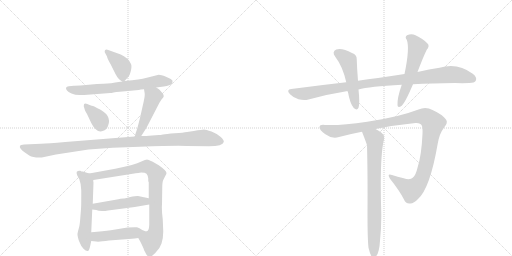
t = 0.00 s
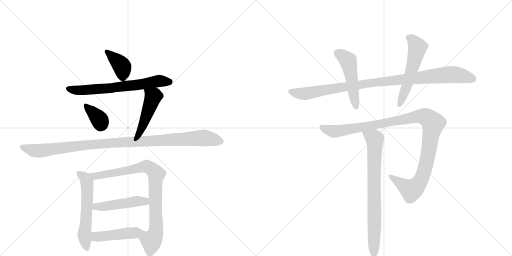
t = 2.20 s
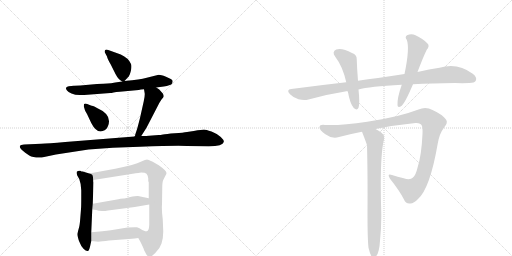
t = 4.40 s
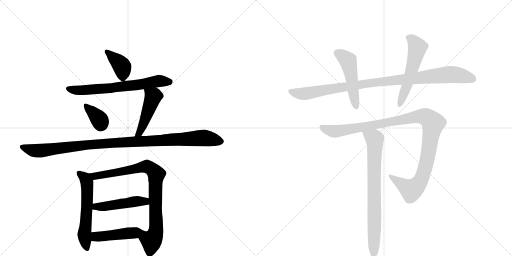
t = 6.60 s
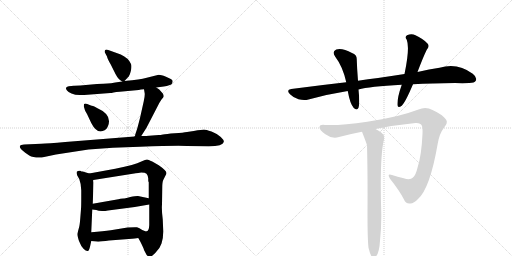
t = 8.80 s
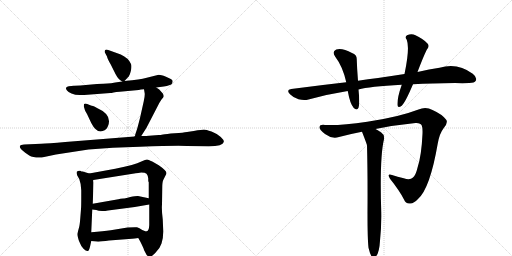
t = 11.00 s

The animated SVG that drew these frames (rendered in a browser with its animation timeline set to each time). Animation: 14 CSS @keyframes rules; one cycle of 11.00 s.

<svg version="1.1" viewBox="0 0 2048 1024" xmlns="http://www.w3.org/2000/svg">
  <g stroke="lightgray" stroke-dasharray="1,1" stroke-width="1" transform="scale(4, 4)">
    <line x1="0" y1="0" x2="256" y2="256"></line>
    <line x1="256" y1="0" x2="0" y2="256"></line>
    <line x1="128" y1="0" x2="128" y2="256"></line>
    <line x1="0" y1="128" x2="256" y2="128"></line>
    <line x1="256" y1="0" x2="512" y2="256"></line>
    <line x1="512" y1="0" x2="256" y2="256"></line>
    <line x1="384" y1="0" x2="384" y2="256"></line>
    <line x1="256" y1="128" x2="512" y2="128"></line>
  </g>
<g transform="scale(1, -1) translate(0, -850)">
   <style type="text/css">
    @keyframes keyframes0 {
      from {
       stroke: black;
       stroke-dashoffset: 389;
       stroke-width: 128;
       }
       56% {
       animation-timing-function: step-end;
       stroke: black;
       stroke-dashoffset: 0;
       stroke-width: 128;
       }
       to {
       stroke: black;
       stroke-width: 1024;
       }
       }
       #make-me-a-hanzi-animation-0 {
         animation: keyframes0 0.566569s both;
         animation-delay: 0.000000s;
         animation-timing-function: linear;
       }
    @keyframes keyframes1 {
      from {
       stroke: black;
       stroke-dashoffset: 664;
       stroke-width: 128;
       }
       68% {
       animation-timing-function: step-end;
       stroke: black;
       stroke-dashoffset: 0;
       stroke-width: 128;
       }
       to {
       stroke: black;
       stroke-width: 1024;
       }
       }
       #make-me-a-hanzi-animation-1 {
         animation: keyframes1 0.790365s both;
         animation-delay: 0.566569s;
         animation-timing-function: linear;
       }
    @keyframes keyframes2 {
      from {
       stroke: black;
       stroke-dashoffset: 357;
       stroke-width: 128;
       }
       54% {
       animation-timing-function: step-end;
       stroke: black;
       stroke-dashoffset: 0;
       stroke-width: 128;
       }
       to {
       stroke: black;
       stroke-width: 1024;
       }
       }
       #make-me-a-hanzi-animation-2 {
         animation: keyframes2 0.540527s both;
         animation-delay: 1.356934s;
         animation-timing-function: linear;
       }
    @keyframes keyframes3 {
      from {
       stroke: black;
       stroke-dashoffset: 468;
       stroke-width: 128;
       }
       60% {
       animation-timing-function: step-end;
       stroke: black;
       stroke-dashoffset: 0;
       stroke-width: 128;
       }
       to {
       stroke: black;
       stroke-width: 1024;
       }
       }
       #make-me-a-hanzi-animation-3 {
         animation: keyframes3 0.630859s both;
         animation-delay: 1.897461s;
         animation-timing-function: linear;
       }
    @keyframes keyframes4 {
      from {
       stroke: black;
       stroke-dashoffset: 1060;
       stroke-width: 128;
       }
       78% {
       animation-timing-function: step-end;
       stroke: black;
       stroke-dashoffset: 0;
       stroke-width: 128;
       }
       to {
       stroke: black;
       stroke-width: 1024;
       }
       }
       #make-me-a-hanzi-animation-4 {
         animation: keyframes4 1.112630s both;
         animation-delay: 2.528320s;
         animation-timing-function: linear;
       }
    @keyframes keyframes5 {
      from {
       stroke: black;
       stroke-dashoffset: 575;
       stroke-width: 128;
       }
       65% {
       animation-timing-function: step-end;
       stroke: black;
       stroke-dashoffset: 0;
       stroke-width: 128;
       }
       to {
       stroke: black;
       stroke-width: 1024;
       }
       }
       #make-me-a-hanzi-animation-5 {
         animation: keyframes5 0.717936s both;
         animation-delay: 3.640951s;
         animation-timing-function: linear;
       }
    @keyframes keyframes6 {
      from {
       stroke: black;
       stroke-dashoffset: 853;
       stroke-width: 128;
       }
       74% {
       animation-timing-function: step-end;
       stroke: black;
       stroke-dashoffset: 0;
       stroke-width: 128;
       }
       to {
       stroke: black;
       stroke-width: 1024;
       }
       }
       #make-me-a-hanzi-animation-6 {
         animation: keyframes6 0.944173s both;
         animation-delay: 4.358887s;
         animation-timing-function: linear;
       }
    @keyframes keyframes7 {
      from {
       stroke: black;
       stroke-dashoffset: 476;
       stroke-width: 128;
       }
       61% {
       animation-timing-function: step-end;
       stroke: black;
       stroke-dashoffset: 0;
       stroke-width: 128;
       }
       to {
       stroke: black;
       stroke-width: 1024;
       }
       }
       #make-me-a-hanzi-animation-7 {
         animation: keyframes7 0.637370s both;
         animation-delay: 5.303060s;
         animation-timing-function: linear;
       }
    @keyframes keyframes8 {
      from {
       stroke: black;
       stroke-dashoffset: 463;
       stroke-width: 128;
       }
       60% {
       animation-timing-function: step-end;
       stroke: black;
       stroke-dashoffset: 0;
       stroke-width: 128;
       }
       to {
       stroke: black;
       stroke-width: 1024;
       }
       }
       #make-me-a-hanzi-animation-8 {
         animation: keyframes8 0.626790s both;
         animation-delay: 5.940430s;
         animation-timing-function: linear;
       }
    @keyframes keyframes9 {
      from {
       stroke: black;
       stroke-dashoffset: 992;
       stroke-width: 128;
       }
       76% {
       animation-timing-function: step-end;
       stroke: black;
       stroke-dashoffset: 0;
       stroke-width: 128;
       }
       to {
       stroke: black;
       stroke-width: 1024;
       }
       }
       #make-me-a-hanzi-animation-9 {
         animation: keyframes9 1.057292s both;
         animation-delay: 6.567220s;
         animation-timing-function: linear;
       }
    @keyframes keyframes10 {
      from {
       stroke: black;
       stroke-dashoffset: 494;
       stroke-width: 128;
       }
       62% {
       animation-timing-function: step-end;
       stroke: black;
       stroke-dashoffset: 0;
       stroke-width: 128;
       }
       to {
       stroke: black;
       stroke-width: 1024;
       }
       }
       #make-me-a-hanzi-animation-10 {
         animation: keyframes10 0.652018s both;
         animation-delay: 7.624512s;
         animation-timing-function: linear;
       }
    @keyframes keyframes11 {
      from {
       stroke: black;
       stroke-dashoffset: 552;
       stroke-width: 128;
       }
       64% {
       animation-timing-function: step-end;
       stroke: black;
       stroke-dashoffset: 0;
       stroke-width: 128;
       }
       to {
       stroke: black;
       stroke-width: 1024;
       }
       }
       #make-me-a-hanzi-animation-11 {
         animation: keyframes11 0.699219s both;
         animation-delay: 8.276530s;
         animation-timing-function: linear;
       }
    @keyframes keyframes12 {
      from {
       stroke: black;
       stroke-dashoffset: 1105;
       stroke-width: 128;
       }
       78% {
       animation-timing-function: step-end;
       stroke: black;
       stroke-dashoffset: 0;
       stroke-width: 128;
       }
       to {
       stroke: black;
       stroke-width: 1024;
       }
       }
       #make-me-a-hanzi-animation-12 {
         animation: keyframes12 1.149251s both;
         animation-delay: 8.975749s;
         animation-timing-function: linear;
       }
    @keyframes keyframes13 {
      from {
       stroke: black;
       stroke-dashoffset: 766;
       stroke-width: 128;
       }
       71% {
       animation-timing-function: step-end;
       stroke: black;
       stroke-dashoffset: 0;
       stroke-width: 128;
       }
       to {
       stroke: black;
       stroke-width: 1024;
       }
       }
       #make-me-a-hanzi-animation-13 {
         animation: keyframes13 0.873372s both;
         animation-delay: 10.125000s;
         animation-timing-function: linear;
       }
</style>
<path d="M 498 526 L 511 540 Q 518 545 523 565 Q 528 585 524 594 Q 514 618 483 632 L 433 650 Q 424 654 420 649 Q 418 645 419 641 L 428 624 Q 430 614 443 592 L 462 554 Q 473 532 489 524 C 494 521 494 521 498 526 Z" fill="lightgray"></path> 
<path d="M 625 500 L 655 504 Q 682 509 686 513 Q 690 517 690 523 Q 693 528 683 534 L 664 543 Q 637 553 631 550 L 583 538 Q 564 533 498 526 L 489 524 L 461 520 Q 443 516 430 516 Q 418 516 388 514 L 321 508 Q 298 508 295 507 L 275 505 Q 257 502 268 488 Q 272 482 286 476 Q 300 470 319 470 L 337 470 L 441 478 Q 445 478 454 480 Q 464 482 479 483 L 555 490 Q 562 492 576 493 L 625 500 Z" fill="lightgray"></path> 
<path d="M 361 429 L 349 434 Q 339 438 336 433 L 335 425 L 339 412 Q 338 411 348 394 L 365 358 Q 387 315 413 327 Q 425 329 432 346 Q 450 391 388 418 L 381 422 Q 378 424 372 426 Q 367 427 361 429 Z" fill="lightgray"></path> 
<path d="M 548 333 L 541 312 Q 541 307 538 304 C 526 277 549 281 565 306 L 586 339 L 631 426 Q 637 439 646 452 Q 655 461 655 465 Q 655 468 652 475 L 637 492 L 625 500 C 600 517 571 523 576 493 L 578 481 Q 581 472 575 445 L 560 378 Q 550 339 548 333 Z" fill="lightgray"></path> 
<path d="M 538 304 L 261 282 Q 191 276 165 275 L 96 272 Q 82 271 80 267 Q 75 257 101 239 L 117 228 Q 134 218 167 220 L 224 232 L 354 252 L 451 259 L 559 263 Q 717 269 748 266 L 835 265 Q 892 265 895 282 Q 897 289 883 302 Q 869 315 846 324 Q 823 332 816 332 Q 809 332 775 326 L 748 322 Q 734 319 699 317 Q 664 314 652 312 Q 641 310 635 310 L 596 307 Q 588 306 565 306 L 538 304 Z" fill="lightgray"></path> 
<path d="M 357 156 L 331 164 Q 325 164 323 166 L 321 167 Q 312 168 307 163 Q 305 159 309 148 L 317 134 Q 325 113 325 89 L 325 67 Q 325 22 324 14 L 321 -24 Q 319 -52 315 -64 Q 311 -77 310 -85 Q 309 -93 316 -114 Q 324 -135 334 -145 Q 344 -155 351 -154 Q 356 -154 360 -137 L 365 -114 L 365 -79 L 369 12 L 371 35 L 374 120 Q 373 122 373 130 C 371 152 371 152 357 156 Z" fill="lightgray"></path> 
<path d="M 653 -76 L 651 -28 Q 646 11 648 32 L 649 100 Q 649 122 653 130 L 661 146 Q 666 155 666 158 Q 665 168 635 189 L 609 204 Q 592 212 588 212 Q 584 212 563 203 Q 542 191 461 175 L 357 156 C 327 151 343 125 373 130 L 537 156 Q 540 158 553 158 L 565 160 Q 581 160 586 155 Q 592 149 593 136 L 593 128 Q 593 123 595 121 L 595 57 L 597 32 L 597 -50 Q 596 -73 587 -75 C 572 -101 544 -86 553 -102 L 561 -116 Q 576 -146 576 -150 L 586 -169 Q 590 -174 596 -177 Q 603 -180 621 -162 Q 640 -144 646 -124 Q 653 -104 653 -76 Z" fill="lightgray"></path> 
<path d="M 369 12 L 385 10 Q 394 6 408 6 Q 422 6 432 8 L 539 22 L 597 32 C 627 37 624 51 595 57 L 552 66 Q 546 67 521 62 Q 497 56 493 56 L 482 55 Q 475 53 462 51 L 371 35 C 341 30 339 16 369 12 Z" fill="lightgray"></path> 
<path d="M 365 -114 L 385 -116 Q 397 -118 436 -112 L 528 -105 Q 541 -104 546 -103 L 553 -102 C 583 -98 617 -76 587 -75 Q 585 -78 569 -70 Q 557 -61 548 -59 Q 540 -58 510 -60 L 443 -71 Q 414 -75 365 -79 C 335 -81 335 -111 365 -114 Z" fill="lightgray"></path> 
<path d="M 1652 513 Q 1728 517 1820 518 Q 1850 517 1877 518 Q 1898 518 1903 527 Q 1910 540 1891 555 Q 1830 601 1758 579 Q 1718 573 1670 562 L 1618 554 Q 1567 547 1512 538 Q 1472 534 1432 527 L 1385 521 Q 1279 509 1165 494 Q 1143 491 1160 473 Q 1175 458 1194 453 Q 1216 447 1234 452 Q 1309 473 1391 486 L 1434 492 Q 1476 504 1607 511 L 1652 513 Z" fill="lightgray"></path> 
<path d="M 1432 527 Q 1428 575 1427 612 Q 1428 631 1408 638 Q 1369 659 1345 652 Q 1326 643 1341 623 Q 1371 584 1385 521 L 1391 486 Q 1400 435 1415 418 Q 1428 406 1434 419 Q 1440 435 1434 492 L 1432 527 Z" fill="lightgray"></path> 
<path d="M 1670 562 Q 1694 625 1707 651 Q 1720 666 1710 676 Q 1697 692 1662 709 Q 1646 718 1628 709 Q 1618 702 1627 691 Q 1640 658 1618 554 L 1607 511 Q 1588 457 1590 429 Q 1591 416 1607 427 Q 1622 442 1652 513 L 1670 562 Z" fill="lightgray"></path> 
<path d="M 1502 334 Q 1581 350 1662 358 Q 1683 359 1687 348 Q 1691 339 1690 315 Q 1686 227 1670 179 Q 1663 149 1652 140 Q 1640 128 1615 137 Q 1590 143 1568 150 Q 1546 157 1560 135 Q 1597 89 1616 52 Q 1623 33 1642 36 Q 1655 37 1672 54 Q 1720 96 1751 276 Q 1758 316 1775 338 Q 1794 360 1784 372 Q 1768 393 1730 410 Q 1703 425 1674 412 Q 1593 381 1469 363 Q 1361 347 1300 350 Q 1279 353 1278 341 Q 1277 331 1300 314 Q 1328 293 1356 302 Q 1401 314 1448 323 L 1502 334 Z" fill="lightgray"></path> 
<path d="M 1474 -141 Q 1480 -166 1486 -175 Q 1492 -182 1499 -180 Q 1517 -168 1520 -113 Q 1526 -56 1525 0 Q 1518 220 1536 293 Q 1539 311 1525 320 Q 1512 329 1502 334 C 1476 349 1437 351 1448 323 Q 1466 277 1468 269 Q 1471 161 1470 -4 Q 1470 -107 1474 -141 Z" fill="lightgray"></path> 
      <clipPath id="make-me-a-hanzi-clip-0">
      <path d="M 498 526 L 511 540 Q 518 545 523 565 Q 528 585 524 594 Q 514 618 483 632 L 433 650 Q 424 654 420 649 Q 418 645 419 641 L 428 624 Q 430 614 443 592 L 462 554 Q 473 532 489 524 C 494 521 494 521 498 526 Z" fill="lightgray"></path>
      </clipPath>
      <path clip-path="url(#make-me-a-hanzi-clip-0)" d="M 427 644 L 489 582 L 491 537 " fill="none" id="make-me-a-hanzi-animation-0" stroke-dasharray="261 522" stroke-linecap="round"></path>

      <clipPath id="make-me-a-hanzi-clip-1">
      <path d="M 625 500 L 655 504 Q 682 509 686 513 Q 690 517 690 523 Q 693 528 683 534 L 664 543 Q 637 553 631 550 L 583 538 Q 564 533 498 526 L 489 524 L 461 520 Q 443 516 430 516 Q 418 516 388 514 L 321 508 Q 298 508 295 507 L 275 505 Q 257 502 268 488 Q 272 482 286 476 Q 300 470 319 470 L 337 470 L 441 478 Q 445 478 454 480 Q 464 482 479 483 L 555 490 Q 562 492 576 493 L 625 500 Z" fill="lightgray"></path>
      </clipPath>
      <path clip-path="url(#make-me-a-hanzi-clip-1)" d="M 273 496 L 333 489 L 445 497 L 636 526 L 678 522 " fill="none" id="make-me-a-hanzi-animation-1" stroke-dasharray="536 1072" stroke-linecap="round"></path>

      <clipPath id="make-me-a-hanzi-clip-2">
      <path d="M 361 429 L 349 434 Q 339 438 336 433 L 335 425 L 339 412 Q 338 411 348 394 L 365 358 Q 387 315 413 327 Q 425 329 432 346 Q 450 391 388 418 L 381 422 Q 378 424 372 426 Q 367 427 361 429 Z" fill="lightgray"></path>
      </clipPath>
      <path clip-path="url(#make-me-a-hanzi-clip-2)" d="M 343 428 L 394 377 L 402 349 " fill="none" id="make-me-a-hanzi-animation-2" stroke-dasharray="229 458" stroke-linecap="round"></path>

      <clipPath id="make-me-a-hanzi-clip-3">
      <path d="M 548 333 L 541 312 Q 541 307 538 304 C 526 277 549 281 565 306 L 586 339 L 631 426 Q 637 439 646 452 Q 655 461 655 465 Q 655 468 652 475 L 637 492 L 625 500 C 600 517 571 523 576 493 L 578 481 Q 581 472 575 445 L 560 378 Q 550 339 548 333 Z" fill="lightgray"></path>
      </clipPath>
      <path clip-path="url(#make-me-a-hanzi-clip-3)" d="M 583 488 L 613 463 L 573 353 L 557 317 L 545 306 " fill="none" id="make-me-a-hanzi-animation-3" stroke-dasharray="340 680" stroke-linecap="round"></path>

      <clipPath id="make-me-a-hanzi-clip-4">
      <path d="M 538 304 L 261 282 Q 191 276 165 275 L 96 272 Q 82 271 80 267 Q 75 257 101 239 L 117 228 Q 134 218 167 220 L 224 232 L 354 252 L 451 259 L 559 263 Q 717 269 748 266 L 835 265 Q 892 265 895 282 Q 897 289 883 302 Q 869 315 846 324 Q 823 332 816 332 Q 809 332 775 326 L 748 322 Q 734 319 699 317 Q 664 314 652 312 Q 641 310 635 310 L 596 307 Q 588 306 565 306 L 538 304 Z" fill="lightgray"></path>
      </clipPath>
      <path clip-path="url(#make-me-a-hanzi-clip-4)" d="M 86 263 L 138 247 L 159 247 L 409 276 L 790 298 L 827 297 L 884 284 " fill="none" id="make-me-a-hanzi-animation-4" stroke-dasharray="932 1864" stroke-linecap="round"></path>

      <clipPath id="make-me-a-hanzi-clip-5">
      <path d="M 357 156 L 331 164 Q 325 164 323 166 L 321 167 Q 312 168 307 163 Q 305 159 309 148 L 317 134 Q 325 113 325 89 L 325 67 Q 325 22 324 14 L 321 -24 Q 319 -52 315 -64 Q 311 -77 310 -85 Q 309 -93 316 -114 Q 324 -135 334 -145 Q 344 -155 351 -154 Q 356 -154 360 -137 L 365 -114 L 365 -79 L 369 12 L 371 35 L 374 120 Q 373 122 373 130 C 371 152 371 152 357 156 Z" fill="lightgray"></path>
      </clipPath>
      <path clip-path="url(#make-me-a-hanzi-clip-5)" d="M 316 157 L 342 134 L 349 114 L 346 -10 L 337 -88 L 349 -147 " fill="none" id="make-me-a-hanzi-animation-5" stroke-dasharray="447 894" stroke-linecap="round"></path>

      <clipPath id="make-me-a-hanzi-clip-6">
      <path d="M 653 -76 L 651 -28 Q 646 11 648 32 L 649 100 Q 649 122 653 130 L 661 146 Q 666 155 666 158 Q 665 168 635 189 L 609 204 Q 592 212 588 212 Q 584 212 563 203 Q 542 191 461 175 L 357 156 C 327 151 343 125 373 130 L 537 156 Q 540 158 553 158 L 565 160 Q 581 160 586 155 Q 592 149 593 136 L 593 128 Q 593 123 595 121 L 595 57 L 597 32 L 597 -50 Q 596 -73 587 -75 C 572 -101 544 -86 553 -102 L 561 -116 Q 576 -146 576 -150 L 586 -169 Q 590 -174 596 -177 Q 603 -180 621 -162 Q 640 -144 646 -124 Q 653 -104 653 -76 Z" fill="lightgray"></path>
      </clipPath>
      <path clip-path="url(#make-me-a-hanzi-clip-6)" d="M 365 152 L 393 147 L 580 184 L 602 177 L 624 157 L 624 -71 L 607 -111 L 598 -164 " fill="none" id="make-me-a-hanzi-animation-6" stroke-dasharray="725 1450" stroke-linecap="round"></path>

      <clipPath id="make-me-a-hanzi-clip-7">
      <path d="M 369 12 L 385 10 Q 394 6 408 6 Q 422 6 432 8 L 539 22 L 597 32 C 627 37 624 51 595 57 L 552 66 Q 546 67 521 62 Q 497 56 493 56 L 482 55 Q 475 53 462 51 L 371 35 C 341 30 339 16 369 12 Z" fill="lightgray"></path>
      </clipPath>
      <path clip-path="url(#make-me-a-hanzi-clip-7)" d="M 374 17 L 535 44 L 581 45 L 589 38 " fill="none" id="make-me-a-hanzi-animation-7" stroke-dasharray="348 696" stroke-linecap="round"></path>

      <clipPath id="make-me-a-hanzi-clip-8">
      <path d="M 365 -114 L 385 -116 Q 397 -118 436 -112 L 528 -105 Q 541 -104 546 -103 L 553 -102 C 583 -98 617 -76 587 -75 Q 585 -78 569 -70 Q 557 -61 548 -59 Q 540 -58 510 -60 L 443 -71 Q 414 -75 365 -79 C 335 -81 335 -111 365 -114 Z" fill="lightgray"></path>
      </clipPath>
      <path clip-path="url(#make-me-a-hanzi-clip-8)" d="M 371 -108 L 394 -96 L 574 -76 " fill="none" id="make-me-a-hanzi-animation-8" stroke-dasharray="335 670" stroke-linecap="round"></path>

      <clipPath id="make-me-a-hanzi-clip-9">
      <path d="M 1652 513 Q 1728 517 1820 518 Q 1850 517 1877 518 Q 1898 518 1903 527 Q 1910 540 1891 555 Q 1830 601 1758 579 Q 1718 573 1670 562 L 1618 554 Q 1567 547 1512 538 Q 1472 534 1432 527 L 1385 521 Q 1279 509 1165 494 Q 1143 491 1160 473 Q 1175 458 1194 453 Q 1216 447 1234 452 Q 1309 473 1391 486 L 1434 492 Q 1476 504 1607 511 L 1652 513 Z" fill="lightgray"></path>
      </clipPath>
      <path clip-path="url(#make-me-a-hanzi-clip-9)" d="M 1163 483 L 1216 475 L 1481 518 L 1787 552 L 1833 550 L 1891 534 " fill="none" id="make-me-a-hanzi-animation-9" stroke-dasharray="864 1728" stroke-linecap="round"></path>

      <clipPath id="make-me-a-hanzi-clip-10">
      <path d="M 1432 527 Q 1428 575 1427 612 Q 1428 631 1408 638 Q 1369 659 1345 652 Q 1326 643 1341 623 Q 1371 584 1385 521 L 1391 486 Q 1400 435 1415 418 Q 1428 406 1434 419 Q 1440 435 1434 492 L 1432 527 Z" fill="lightgray"></path>
      </clipPath>
      <path clip-path="url(#make-me-a-hanzi-clip-10)" d="M 1351 636 L 1393 605 L 1424 422 " fill="none" id="make-me-a-hanzi-animation-10" stroke-dasharray="366 732" stroke-linecap="round"></path>

      <clipPath id="make-me-a-hanzi-clip-11">
      <path d="M 1670 562 Q 1694 625 1707 651 Q 1720 666 1710 676 Q 1697 692 1662 709 Q 1646 718 1628 709 Q 1618 702 1627 691 Q 1640 658 1618 554 L 1607 511 Q 1588 457 1590 429 Q 1591 416 1607 427 Q 1622 442 1652 513 L 1670 562 Z" fill="lightgray"></path>
      </clipPath>
      <path clip-path="url(#make-me-a-hanzi-clip-11)" d="M 1634 700 L 1649 691 L 1670 661 L 1630 511 L 1599 430 " fill="none" id="make-me-a-hanzi-animation-11" stroke-dasharray="424 848" stroke-linecap="round"></path>

      <clipPath id="make-me-a-hanzi-clip-12">
      <path d="M 1502 334 Q 1581 350 1662 358 Q 1683 359 1687 348 Q 1691 339 1690 315 Q 1686 227 1670 179 Q 1663 149 1652 140 Q 1640 128 1615 137 Q 1590 143 1568 150 Q 1546 157 1560 135 Q 1597 89 1616 52 Q 1623 33 1642 36 Q 1655 37 1672 54 Q 1720 96 1751 276 Q 1758 316 1775 338 Q 1794 360 1784 372 Q 1768 393 1730 410 Q 1703 425 1674 412 Q 1593 381 1469 363 Q 1361 347 1300 350 Q 1279 353 1278 341 Q 1277 331 1300 314 Q 1328 293 1356 302 Q 1401 314 1448 323 L 1502 334 Z" fill="lightgray"></path>
      </clipPath>
      <path clip-path="url(#make-me-a-hanzi-clip-12)" d="M 1288 340 L 1337 324 L 1664 383 L 1691 385 L 1709 379 L 1732 356 L 1712 226 L 1694 155 L 1680 124 L 1644 90 L 1562 144 " fill="none" id="make-me-a-hanzi-animation-12" stroke-dasharray="977 1954" stroke-linecap="round"></path>

      <clipPath id="make-me-a-hanzi-clip-13">
      <path d="M 1474 -141 Q 1480 -166 1486 -175 Q 1492 -182 1499 -180 Q 1517 -168 1520 -113 Q 1526 -56 1525 0 Q 1518 220 1536 293 Q 1539 311 1525 320 Q 1512 329 1502 334 C 1476 349 1437 351 1448 323 Q 1466 277 1468 269 Q 1471 161 1470 -4 Q 1470 -107 1474 -141 Z" fill="lightgray"></path>
      </clipPath>
      <path clip-path="url(#make-me-a-hanzi-clip-13)" d="M 1457 315 L 1498 293 L 1500 276 L 1495 -170 " fill="none" id="make-me-a-hanzi-animation-13" stroke-dasharray="638 1276" stroke-linecap="round"></path>

</g>
</svg>
